22-way image classification set "predictingaddedsugarindish" from GitHub (faidhiadlyn/predictingaddedsugarindish); label vocabulary: apple pie, cheesecake, chocolate cake, churros, cookie, cupcakes, donut, hamburger, hot dog, ice cream, kaya toast, kueytiaw, laksa, lasagna, macarons, nasi lemak, pizza, popiah, satay, soup, takoyaki, waffles.

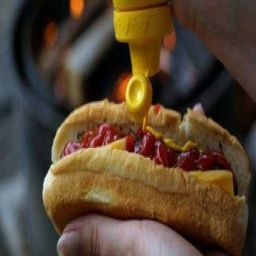
Label: hot dog

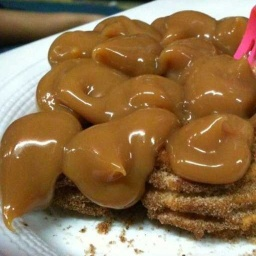
Label: churros

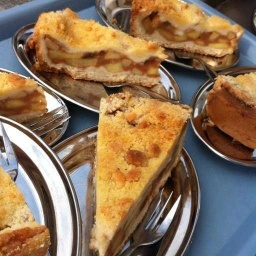
Label: apple pie

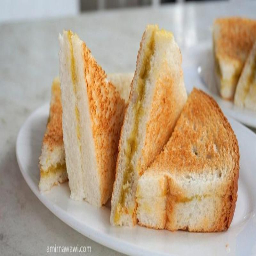
Label: kaya toast

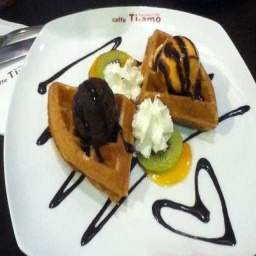
Label: waffles

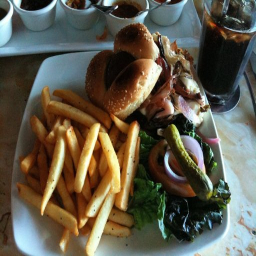
Label: hamburger
